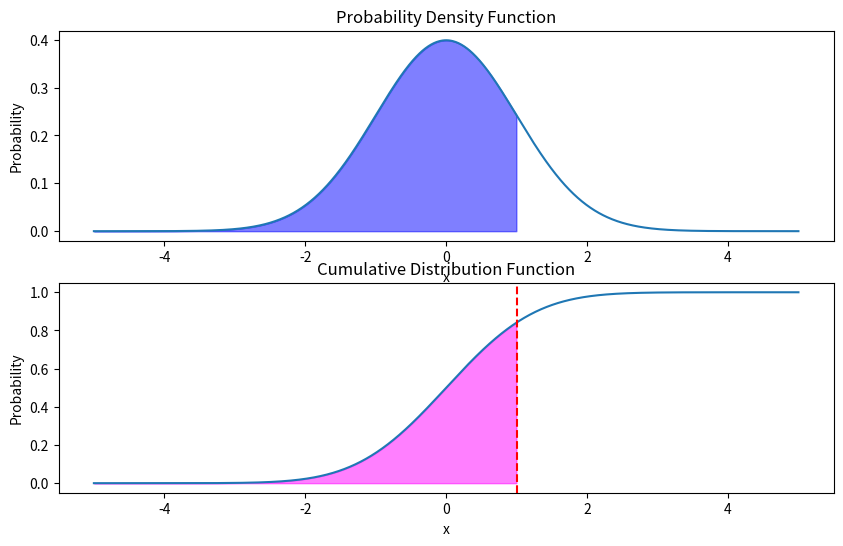

Source code (Python):
#region imports
import numpy as np
from scipy import stats
import matplotlib.pyplot as plt
#endregion

def plot_probability_density(mean, std_dev, condition_value):
    '''Calculate the probability P(x < 1 | N(0, 1))
    this function takes arguments mean, standard deviation, and a condition value'''
    x = np.linspace(-5, 5, 1000)                        # makes values for x
    pdf = stats.norm.pdf(x, mean, std_dev)              # probability density function
    cdf = stats.norm.cdf(x, mean, std_dev)              # cumulative distribution function
    probability = 1 - stats.norm.cdf(condition_value, mean, std_dev)  # calculate the probability P(x > μ + 2σ | N(175, 3))

    plt.figure(figsize=(10, 6))             # set up the plot 

    plt.subplot(2, 1, 1)                                           #plot setup from chatgpt
    plt.plot(x, pdf, label='Probability Density Function')
    plt.fill_between(x, pdf, where=(x < 1), color='blue', alpha=0.5)
    plt.title('Probability Density Function')
    plt.xlabel('x')
    plt.ylabel('Probability')

    plt.subplot(2, 1, 2)
    plt.plot(x, cdf, label='Cumulative Distribution Function')
    plt.fill_between(x, cdf, where=(x < 1), color='magenta', alpha=0.5)
    plt.axvline(x=1, color='red', linestyle='--')
    plt.title('Cumulative Distribution Function')
    plt.xlabel('x')
    plt.ylabel('Probability')

    plt.show()

    # Print the probability P(x > μ + 2σ | N(175, 3))
    print("Probability (x > μ + 2σ | N(175, 3)):", probability)

mean = 0
std_dev = 1
condition_value = 175

plot_probability_density(mean, std_dev, condition_value)